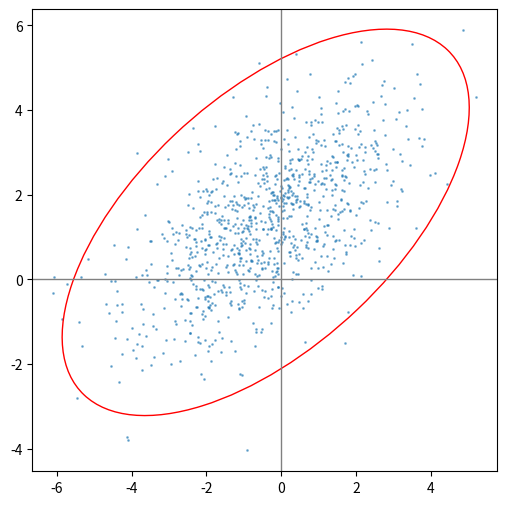

Source code (Python):
import matplotlib.pyplot as plt
import numpy as np
from matplotlib.patches import Ellipse
import matplotlib.transforms as transforms

def confidence_ellipse(x, y, ax, n_std=3.0, facecolor='none', **kwargs):
    """
    Create a plot of the covariance confidence ellipse of *x* and *y*.

    Parameters
    ----------
    x, y : array-like, shape (n, )
        Input data.

    ax : matplotlib.axes.Axes
        The Axes object to draw the ellipse into.

    n_std : float
        The number of standard deviations to determine the ellipse's radiuses.

    **kwargs
        Forwarded to `~matplotlib.patches.Ellipse`

    Returns
    -------
    matplotlib.patches.Ellipse
    """
    if x.size != y.size:
        raise ValueError("x and y must be the same size")

    cov = np.cov(x, y)
    pearson = cov[0, 1] / np.sqrt(cov[0, 0] * cov[1, 1])
    
    # Calculate ellipse radii
    ell_radius_x = np.sqrt(1 + pearson)
    ell_radius_y = np.sqrt(1 - pearson)
    
    ellipse = Ellipse((0, 0), width=ell_radius_x * 2, height=ell_radius_y * 2,
                      facecolor=facecolor, **kwargs)

    # Scaling and translation based on the data
    scale_x = np.sqrt(cov[0, 0]) * n_std
    mean_x = np.mean(x)

    scale_y = np.sqrt(cov[1, 1]) * n_std
    mean_y = np.mean(y)

    transf = transforms.Affine2D() \
        .rotate_deg(45) \
        .scale(scale_x, scale_y) \
        .translate(mean_x, mean_y)

    ellipse.set_transform(transf + ax.transData)
    return ax.add_patch(ellipse)

# Example use case for plotting raw data
def plot_data_with_ellipse(data):
    """
    Plot a scatter plot of raw data and a confidence ellipse.
    
    Parameters
    ----------
    data : numpy.ndarray, shape (n_samples, 2)
        Raw data with two columns for x and y values.
    """
    if data.shape[1] != 2:
        raise ValueError("Data must have exactly two columns (x and y).")
    
    x, y = data[:, 0], data[:, 1]
    
    fig, ax = plt.subplots(figsize=(6, 6))
    
    # Scatter plot of the raw data
    ax.scatter(x, y, s=1, alpha=0.5)

    # Add confidence ellipse
    confidence_ellipse(x, y, ax, edgecolor='red')

    # Add reference lines
    ax.axvline(c='grey', lw=1)
    ax.axhline(c='grey', lw=1)

    plt.show()

# Example raw data
np.random.seed(1)
raw_data = np.random.multivariate_normal([6 * np.random.rand() - 3, 6 * np.random.rand() - 3], [[6 * np.random.rand() - 3, 6 * np.random.rand() - 3], [6 * np.random.rand() - 3, 6 * np.random.rand() - 3]], size=1000)

plot_data_with_ellipse(raw_data)
